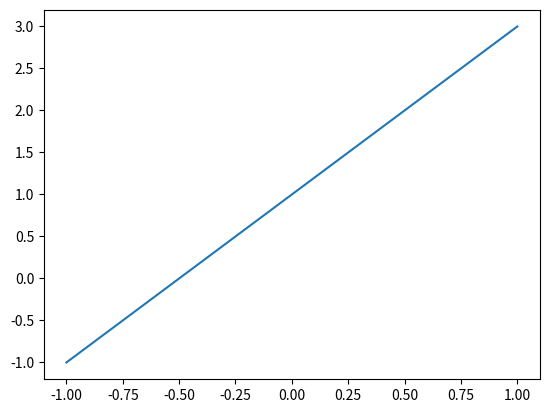

This chart was generated by the following Python code:
import matplotlib.pyplot as plt
import numpy as np

x = np.linspace(-1, 1, 50)
y = 2*x + 1
plt.figure()
plt.plot(x, y)
plt.show()








